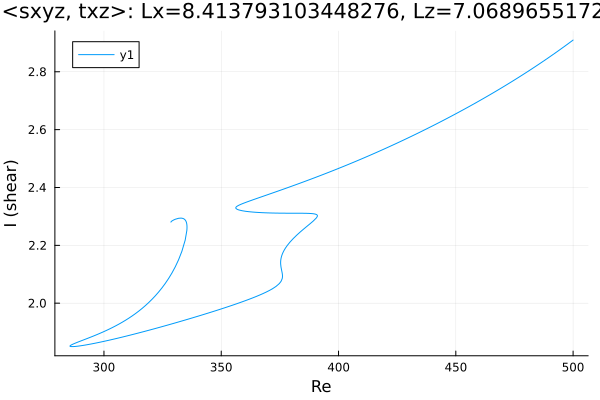

Data behind this chart, as committed beside it:
Re, shear
328.6, 2.28
328.6, 2.28
328.6, 2.28
328.6, 2.28
328.6, 2.28
328.6, 2.28
328.6, 2.281
328.8, 2.283
329, 2.284
329.7, 2.288
330.4, 2.29
331.9, 2.294
332.9, 2.294
333.7, 2.293
334.2, 2.291
334.5, 2.288
334.8, 2.286
335, 2.283
335.1, 2.28
335.2, 2.278
335.3, 2.276
335.3, 2.274
335.3, 2.272
335.4, 2.271
335.4, 2.27
335.4, 2.269
335.4, 2.268
335.4, 2.267
335.4, 2.266
335.4, 2.266
335.4, 2.265
335.4, 2.265
335.4, 2.264
335.4, 2.264
335.4, 2.264
335.4, 2.264
335.4, 2.263
335.4, 2.263
335.4, 2.263
335.4, 2.263
335.4, 2.263
335.4, 2.263
335.4, 2.263
335.4, 2.263
335.4, 2.263
335.4, 2.263
335.4, 2.263
335.4, 2.263
335.4, 2.262
335.4, 2.262
335.4, 2.262
335.4, 2.262
335.4, 2.262
335.4, 2.261
335.4, 2.261
335.4, 2.26
335.4, 2.257
335.3, 2.251
334.6, 2.218
333.2, 2.179
... 490 more rows
